Run: headless pygame with SDL's dummy video driver; simulated clock (each Clock.tick advances the game by its frame time, no real sleeping); random seed 0; keys injected as events and as key.get_pressed() state; no mouse input.
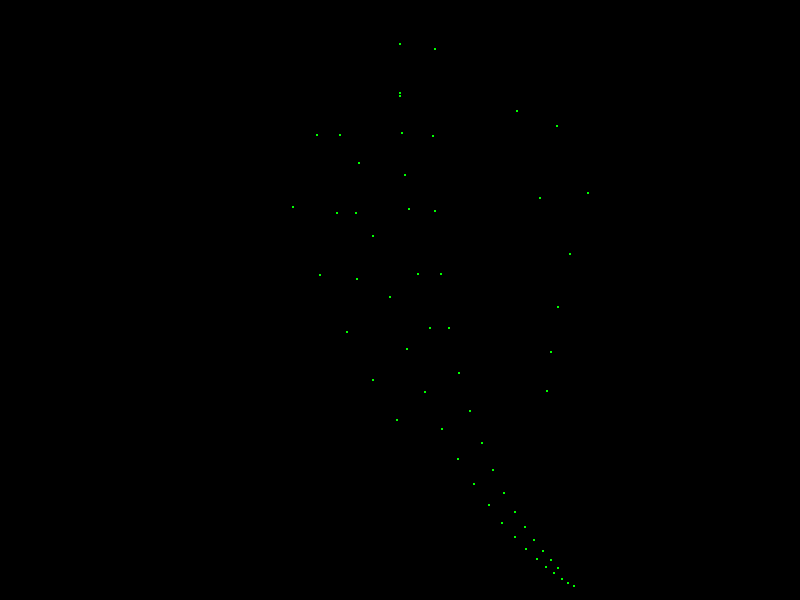
Frame 1 of 4 · flips 1–60 · no input
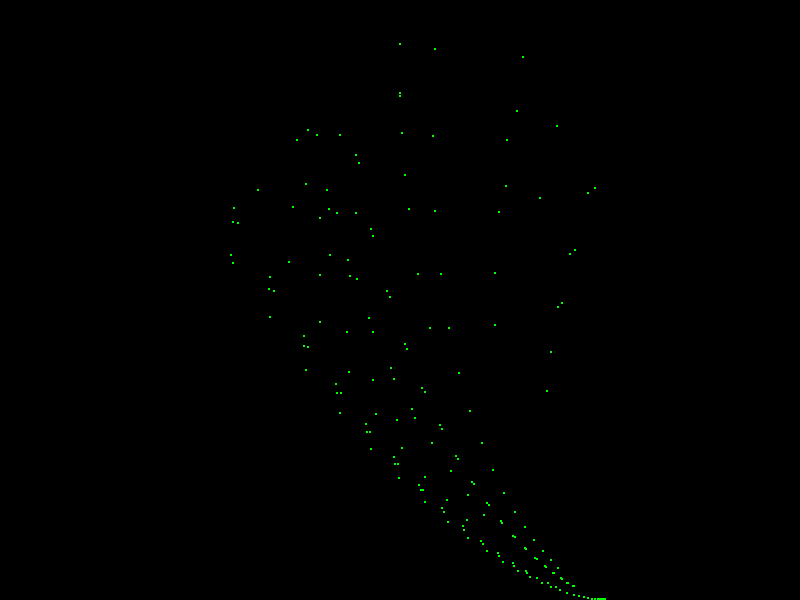
Frame 2 of 4 · flips 61–180 · tapped SPACE, RETURN · held RIGHT (→), D
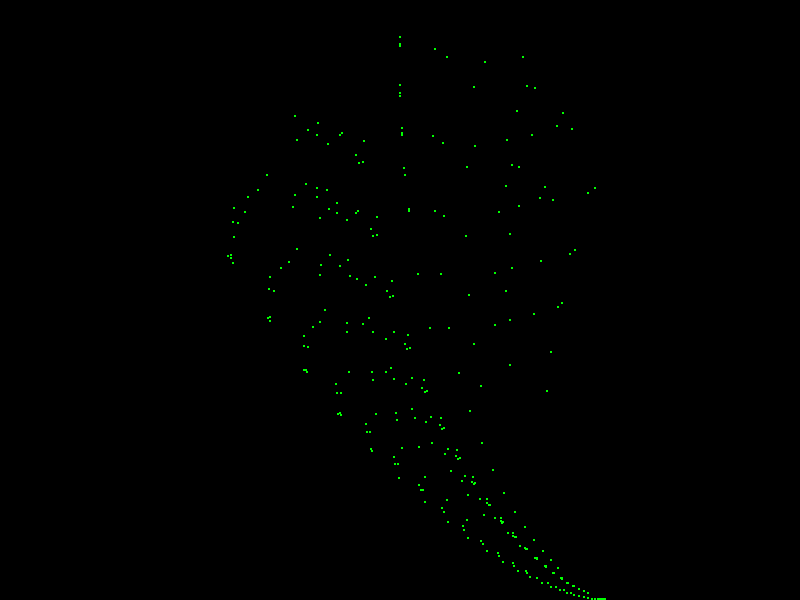
Frame 3 of 4 · flips 181–300 · held DOWN (↓), S
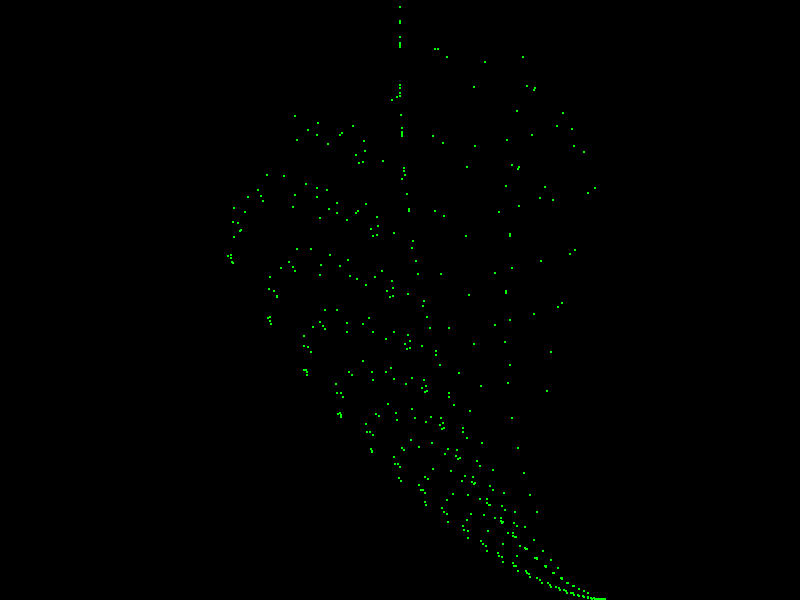
Frame 4 of 4 · flips 301–420 · held LEFT (←), A, UP (↑), W

The pygame program that drew these frames:

import pygame
from random import randint


def mutant_fern(x, y):
    number = randint(1,100)
    if number == 1:
        return 0, 0.25 * y - 0.4
    elif number <= 86:
        return 0.95 * x + 0.005 * y - 0.002, -0.005 * x + 0.93 * y + 0.5
    elif number <= 93:
        return 0.035 * x - 0.2 * y - 0.09, 0.16 * x + 0.04 * y + 0.02
    else:
        return -0.04 * x + 0.2 * y + 0.083, 0.16 * x + 0.04 * y + 0.12


def fern(x, y):
    number = randint(1,100)
    if number <= 2:
        return 0, 0.16 * y
    elif number <= 86:
        return 0.85 * x + 0.04 * y, -0.04 * x + 0.85 * y + 1.6
    elif number <= 93:
        return 0.2 * x - 0.26 * y, 0.23 * x + 0.22 * y + 1.6
    else:
        return -0.15 * x + 0.28 * y, 0.26 * x + 0.24 * y + 0.44


def draw():
    stop = False
    prevX, prevY = 0, 0

    while not stop:
        for event in pygame.event.get():
            if event.type == pygame.QUIT:
                stop = True
        X, Y = fern(prevX, prevY)
        pygame.draw.circle(gameDisplay, (0, 255, 0), transform(X, Y), 1)
        prevX, prevY = X, Y
        pygame.display.update()    
    pygame.quit()
    

def transform(x, y):
    return x*XSCALE+400, y*YSCALE
        

if __name__ == '__main__':
    XSCALE, YSCALE = 80, 60
    WIDTH, HEIGHT = 800, 600

    pygame.init()
    gameDisplay = pygame.display.set_mode((WIDTH, HEIGHT))
    pygame.display.set_caption("Barnsley's Fern")
    draw()
    
